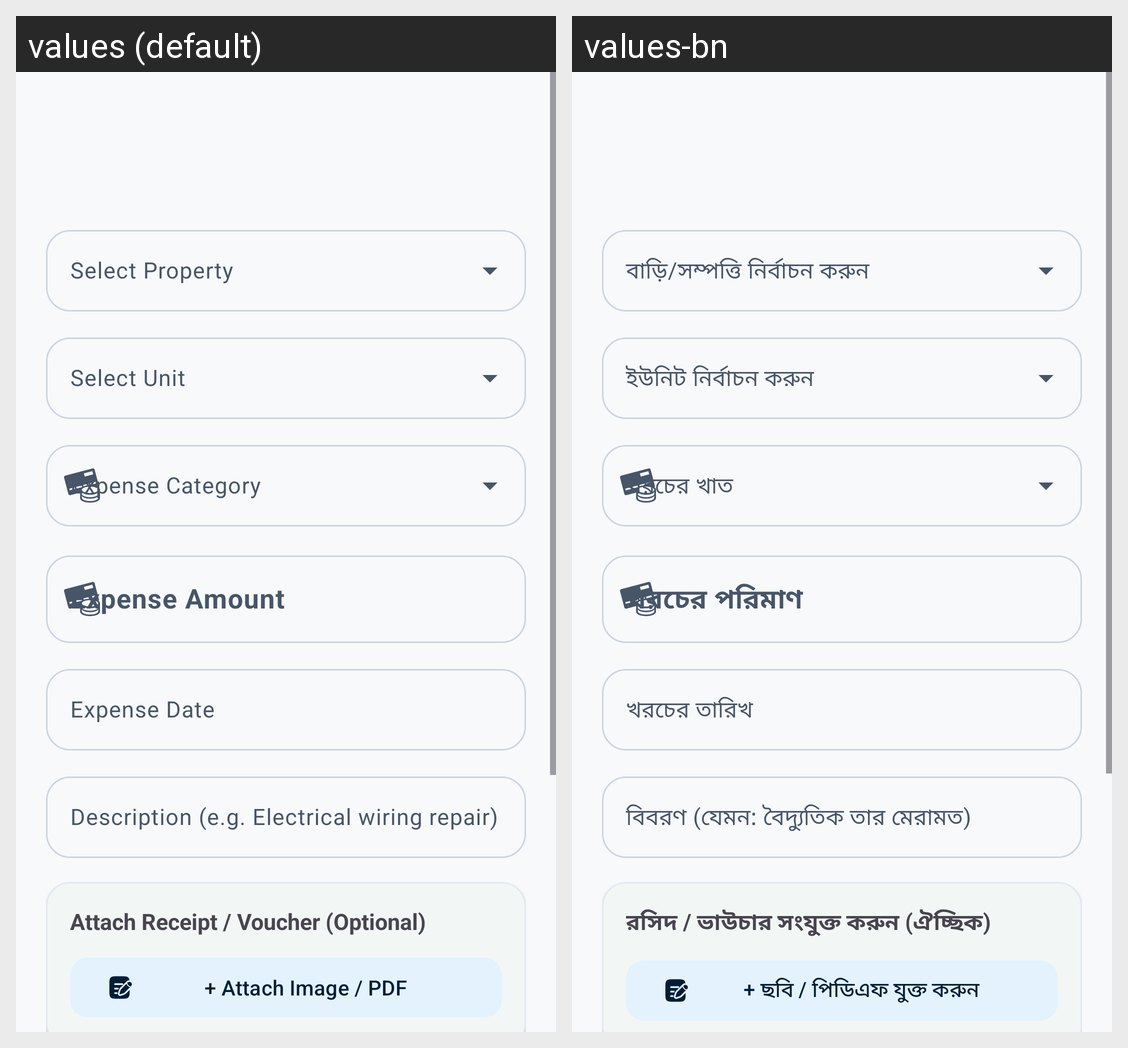

The same Android screen rendered under two of its app's locales, left to right. List the strings drawn on it with the default value and each locale's translation.
Android screen res/layout/activity_add_expense.xml rendered under 2 locales, left to right: values (default), values-bn. Device: Nexus 5 (rendered at 1080×1920; each locale shown at half size, 540×960, under a caption strip naming it); theme Theme.RobHouseRental.
Strings drawn on this screen, with the default value and each locale's value (text and hints the layout hard-codes, and strings that could not be matched under every locale, appear in the picture but are not listed):

select_property
  values: Select Property
  values-bn: বাড়ি/সম্পত্তি নির্বাচন করুন

select_unit
  values: Select Unit
  values-bn: ইউনিট নির্বাচন করুন

expense_category
  values: Expense Category
  values-bn: খরচের খাত

expense_amount
  values: Expense Amount
  values-bn: খরচের পরিমাণ

expense_date
  values: Expense Date
  values-bn: খরচের তারিখ

hint_expense_desc_example
  values: Description (e.g. Electrical wiring repair)
  values-bn: বিবরণ (যেমন: বৈদ্যুতিক তার মেরামত)

attach_receipt
  values: Attach Receipt / Voucher (Optional)
  values-bn: রসিদ / ভাউচার সংযুক্ত করুন (ঐচ্ছিক)

attach_image_or_pdf
  values: + Attach Image / PDF
  values-bn: + ছবি / পিডিএফ যুক্ত করুন
